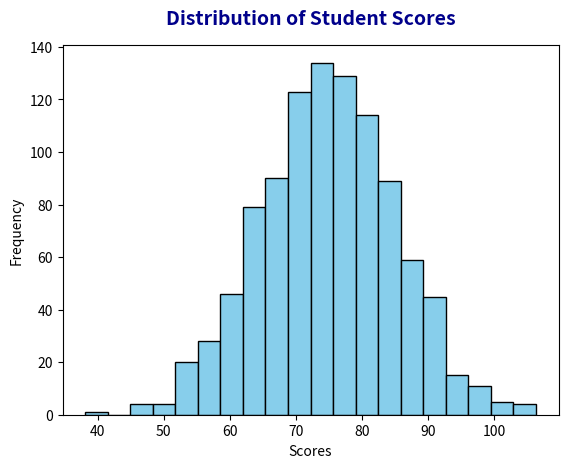

Source code (Python):
import matplotlib.pyplot as plt
import numpy as np

#histogram is a graphical representation of the distribution of numerical data. It is an estimate of the probability distribution of a continuous variable. A histogram consists of rectangular bars, where each bar represents the frequency (or count) of data points that fall within a specific range (or bin).

Scores = np.random.normal(loc=75, scale=10, size=1000) #loc is the mean of the distribution, scale is the standard deviation, and size is the number of samples to generate.

plt.hist(Scores, bins=20, color='skyblue', edgecolor='black') #bins is used to set the number of bins (or intervals) for the histogram. In this case, we are setting it to 20.
plt.title('Distribution of Student Scores', fontsize=14, fontweight='bold', pad=15, color='darkblue')
plt.xlabel('Scores')
plt.ylabel('Frequency')

plt.show()
